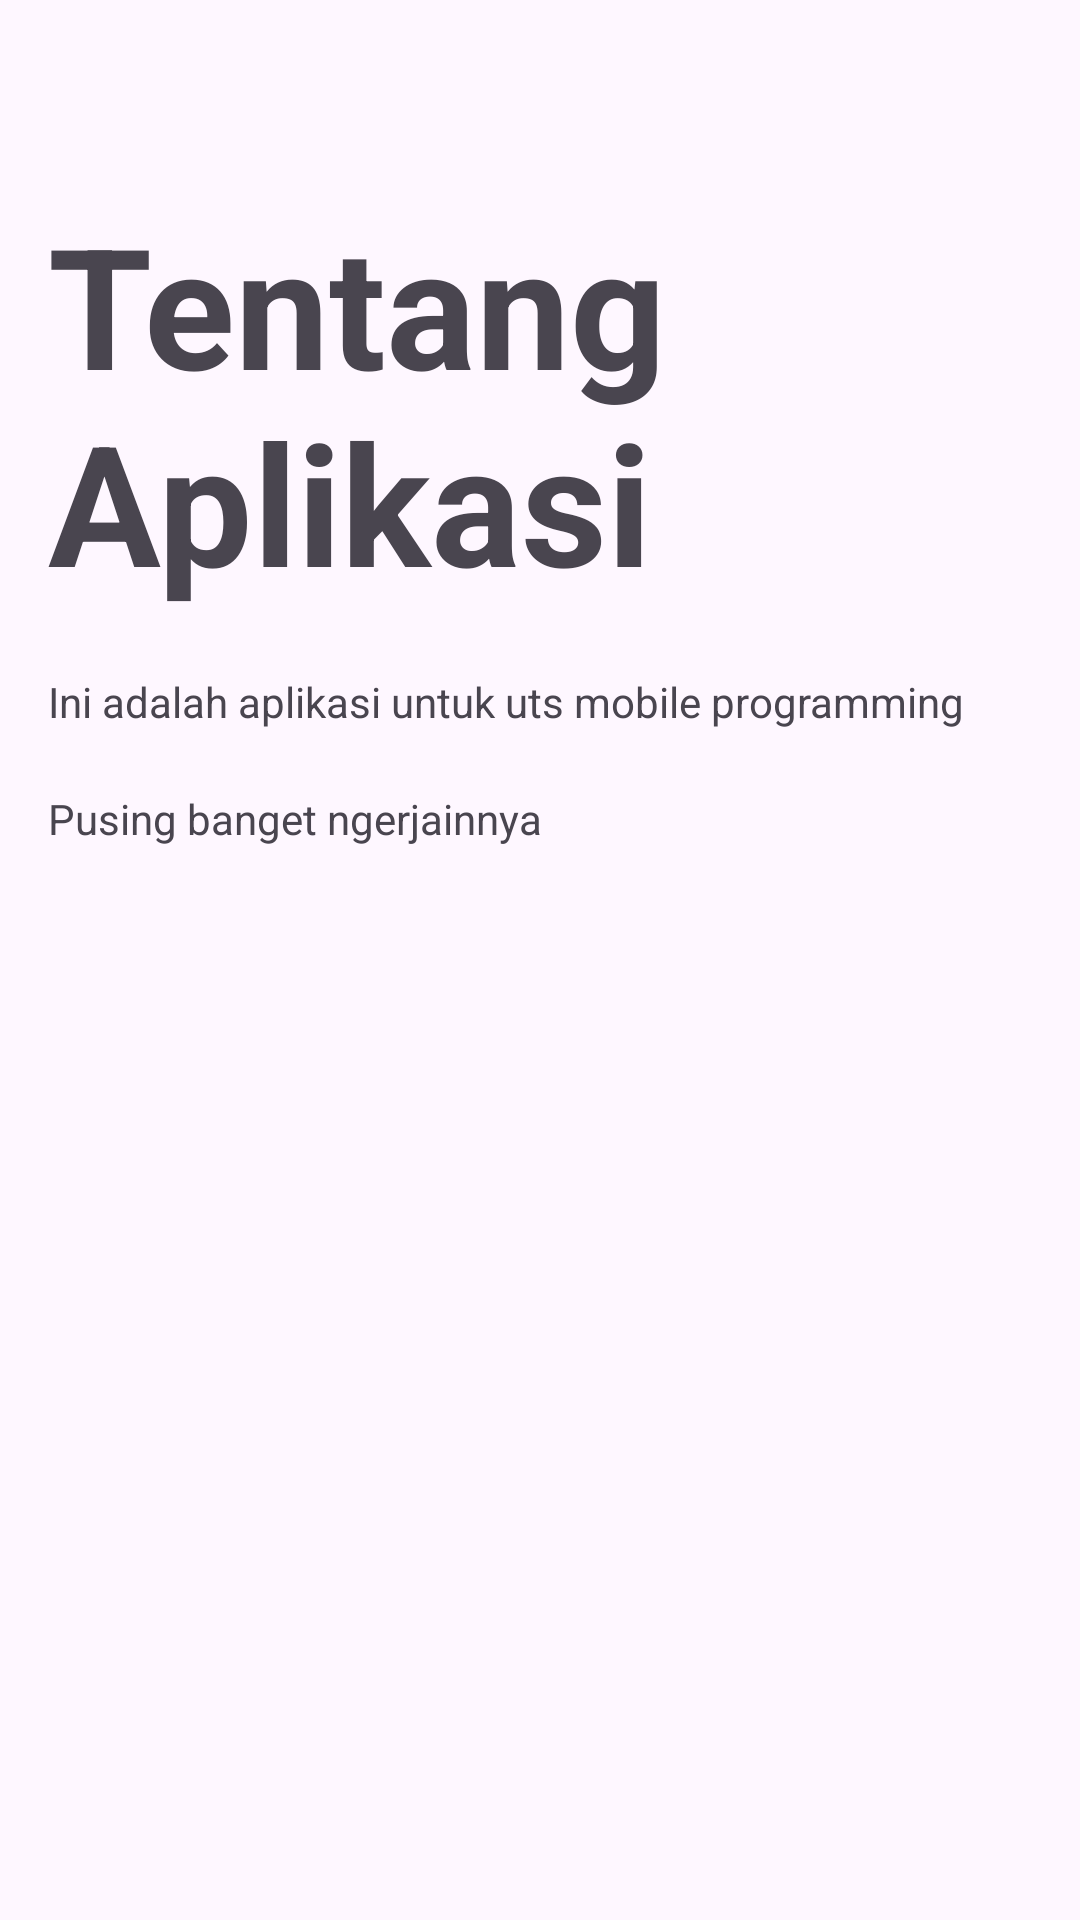

Here is an Android app screen rendered from its layout file. Give the layout XML and the strings, colors and styles it references.
<!-- AndroidManifest.xml: application theme Theme.Ummathiya -->
<!-- res/layout/fragment_home.xml -->
<?xml version="1.0" encoding="utf-8"?>
<LinearLayout xmlns:android="http://schemas.android.com/apk/res/android"
    xmlns:tools="http://schemas.android.com/tools"
    android:layout_width="match_parent"
    android:layout_height="match_parent"
    android:orientation="vertical"
    android:paddingTop="?attr/actionBarSize"
    android:paddingHorizontal="16dp"
    tools:context=".HomeFragment">

    <TextView
        android:layout_width="match_parent"
        android:layout_height="wrap_content"
        android:text="@string/tentang_aplikasi"
        android:textSize="56sp"
        android:textStyle="bold"/>

    <TextView
        android:layout_width="match_parent"
        android:layout_height="wrap_content"
        android:layout_marginTop="20dp"
        android:text="Ini adalah aplikasi untuk uts mobile programming" />

    <TextView
        android:layout_width="match_parent"
        android:layout_height="wrap_content"
        android:layout_marginTop="20dp"
        android:text="Pusing banget ngerjainnya" />
</LinearLayout>
<!-- resources referenced by this layout -->
<resources>
  <string name="tentang_aplikasi">Tentang Aplikasi</string>
  <style name="Theme.Ummathiya" parent="Base.Theme.Ummuathiya" />
  <style name="Base.Theme.Ummuathiya" parent="Theme.Material3.DayNight.NoActionBar">
          
          
      </style>
</resources>
